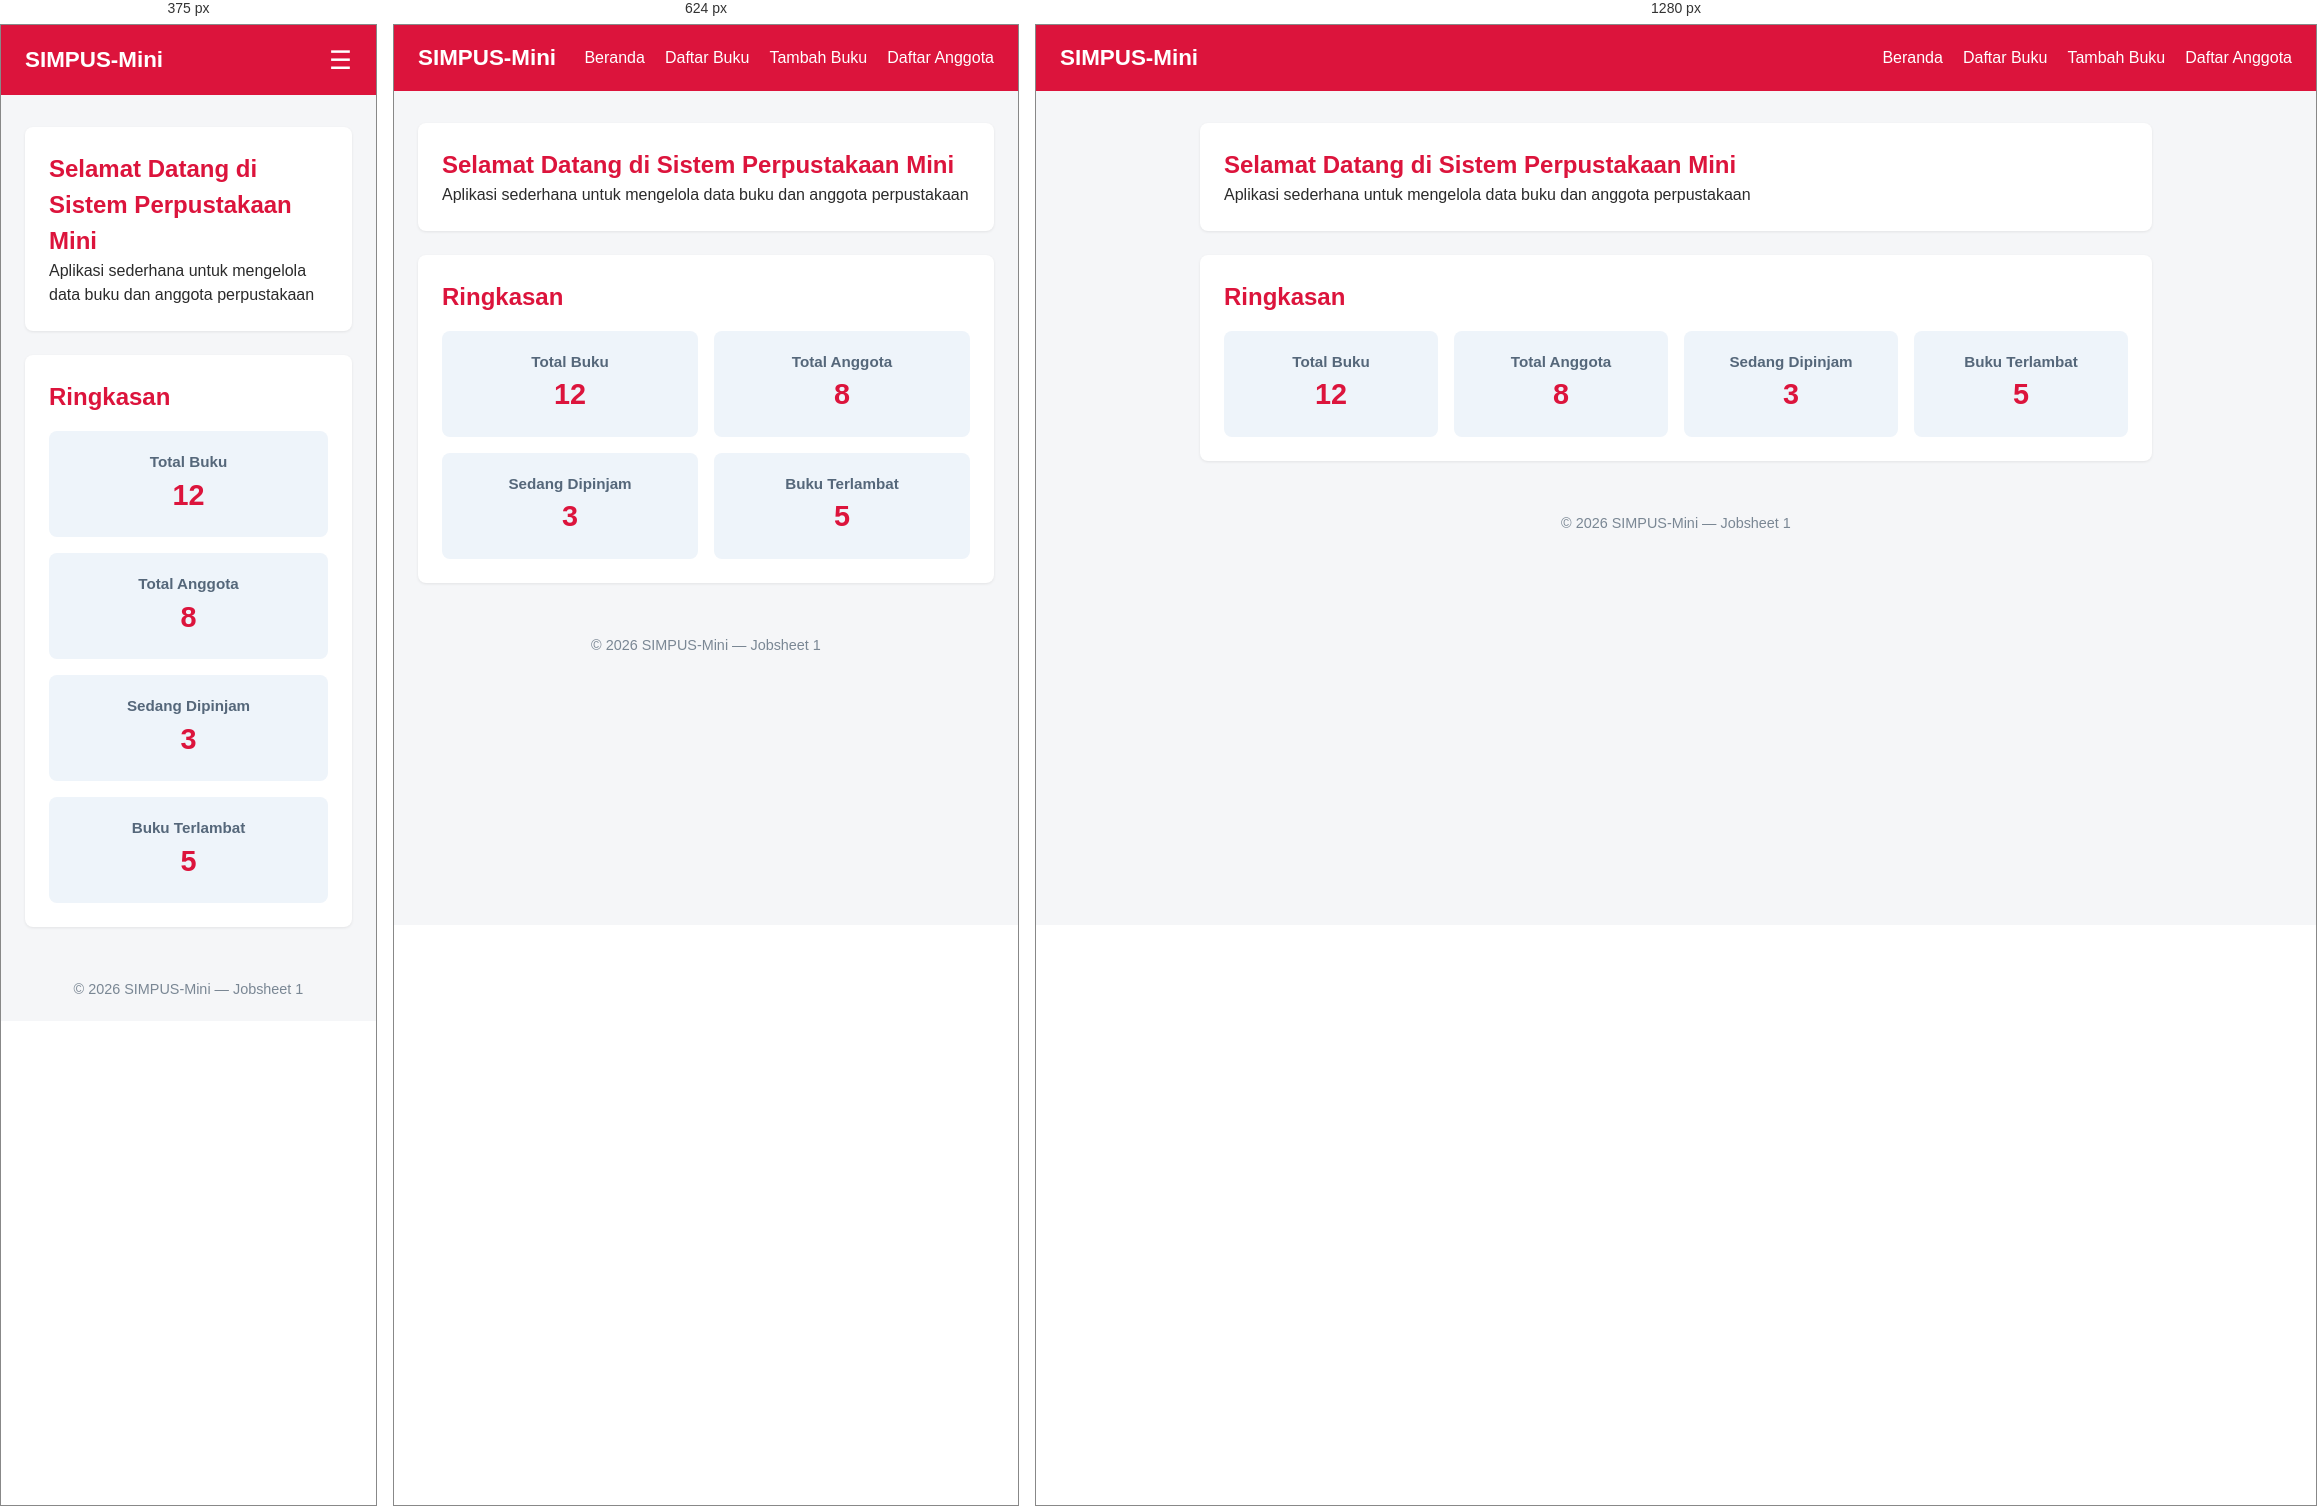
Rendered at 375 px, 624 px and 1280 px, left to right.

<!-- file: index.html -->
<!DOCTYPE html>
<html lang="en">
<head>
    <meta charset="UTF-8">
    <meta name="viewport" content="width=device-width, initial-scale=1.0">
    <link rel="stylesheet" href="assets/css/style.css">
    <title>SIMPUS-Mini | Beranda</title>
</head>
<body>
    <header>
        <h1>SIMPUS-Mini</h1>
        <input type="checkbox" name="" id="nav-toggle" class="nav-toggle">
        <label for="nav-toggle" class="nav-toggle-label">&#9776;</label>
            <nav>
                <ul>
                    <li><a href="index.html">Beranda</a></li>
                    <li><a href="buku/list.html">Daftar Buku</a></li>
                    <li><a href="buku/tambah.html">Tambah Buku</a></li>
                    <li><a href="anggota/list.html">Daftar Anggota</a></li>
                </ul>
            </nav>
    </header>

    <main>
        <section>
            <h2>Selamat Datang di Sistem Perpustakaan Mini</h2>
            <p>Aplikasi sederhana untuk mengelola data buku dan anggota perpustakaan</p>
        </section>

        <section>
            <h2>Ringkasan</h2>
            <article>
                <h3>Total Buku</h3>
                <p>12</p>
            </article>
            <article>
                <h3>Total Anggota</h3>
                <p>8</p>
            </article>
            <article>
                <h3>Sedang Dipinjam</h3>
                <p>3</p>
            </article>
            <article>
                <h3>Buku Terlambat</h3>
                <p>5</p>
            </article>

        </section>
    </main>

    <footer>
        <p>&copy; 2026 SIMPUS-Mini &mdash; Jobsheet 1</p>
    </footer>
</body>
</html>

/* @media block from assets/css/style.css */
@media (max-width: 768px) {
    main section:nth-of-type(2) {
        grid-template-columns: repeat(2, 1fr);
    }
}

/* @media block from assets/css/style.css */
@media (max-width: 480px) {
    header {
        position: relative;
    }

    .nav-toggle-label {
        display: block;
    }

    header nav {
        display: none;
        width: 100%;
        order: 3;
        margin-top: 1rem;
    }

    .nav-toggle:checked ~ nav {
        display: block;
    }

    header nav ul {
        flex-direction: column;
        gap: 0.75rem;
    }

    main section:nth-of-type(2) {
        grid-template-columns: 1fr;
    }

    form input,
    form select {
        max-width: 100%;
    }
}